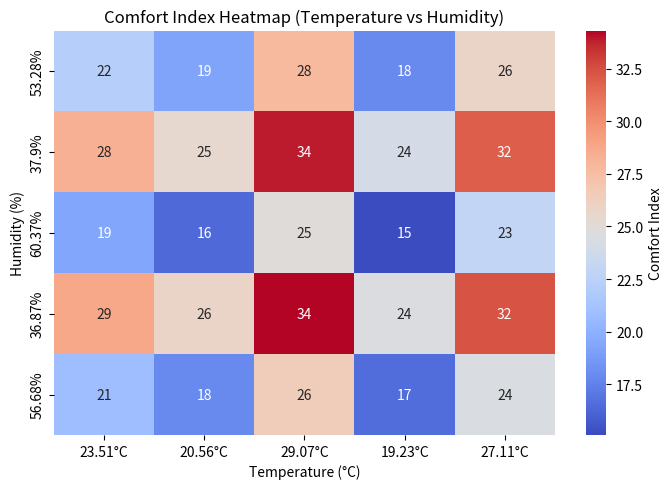

Source code (Python):
import random
import pandas as pd
import matplotlib.pyplot as plt
import seaborn as sns

# Step 0: Set seed for reproducibility
random.seed(7)

# Step 1: Generate simulated sensor readings
temperature = [round(random.uniform(18, 35), 2) for i in range(5)]  # in °C
humidity = [round(random.uniform(35, 85), 2) for i in range(5)]     # in %

# Step 2: Create a 2D matrix for Comfort Index
# Formula: CI = T - 0.4 * (H - 50)
comfort_index = []
#########################
for H in humidity:
    row = []
    for T in temperature:
        CI = round(T - 0.4 * (H - 50), 2)
        row.append(CI)
    comfort_index.append(row)
#########################

# Step 3: Convert to DataFrame for display
df = pd.DataFrame(comfort_index,
                  index=[str(h) + "%" for h in humidity],
                  columns=[str(t) + "°C" for t in temperature])

print("\nComfort Index (CI) Matrix:\n")
print(df)

# Step 4: Visualize the Comfort Index as a Heatmap
plt.figure(figsize=(7,5))
sns.heatmap(df, annot=True, cmap="coolwarm",
            cbar_kws={'label': 'Comfort Index'})

plt.title("Comfort Index Heatmap (Temperature vs Humidity)")
plt.xlabel("Temperature (°C)")
plt.ylabel("Humidity (%)")
plt.tight_layout()
plt.show()
